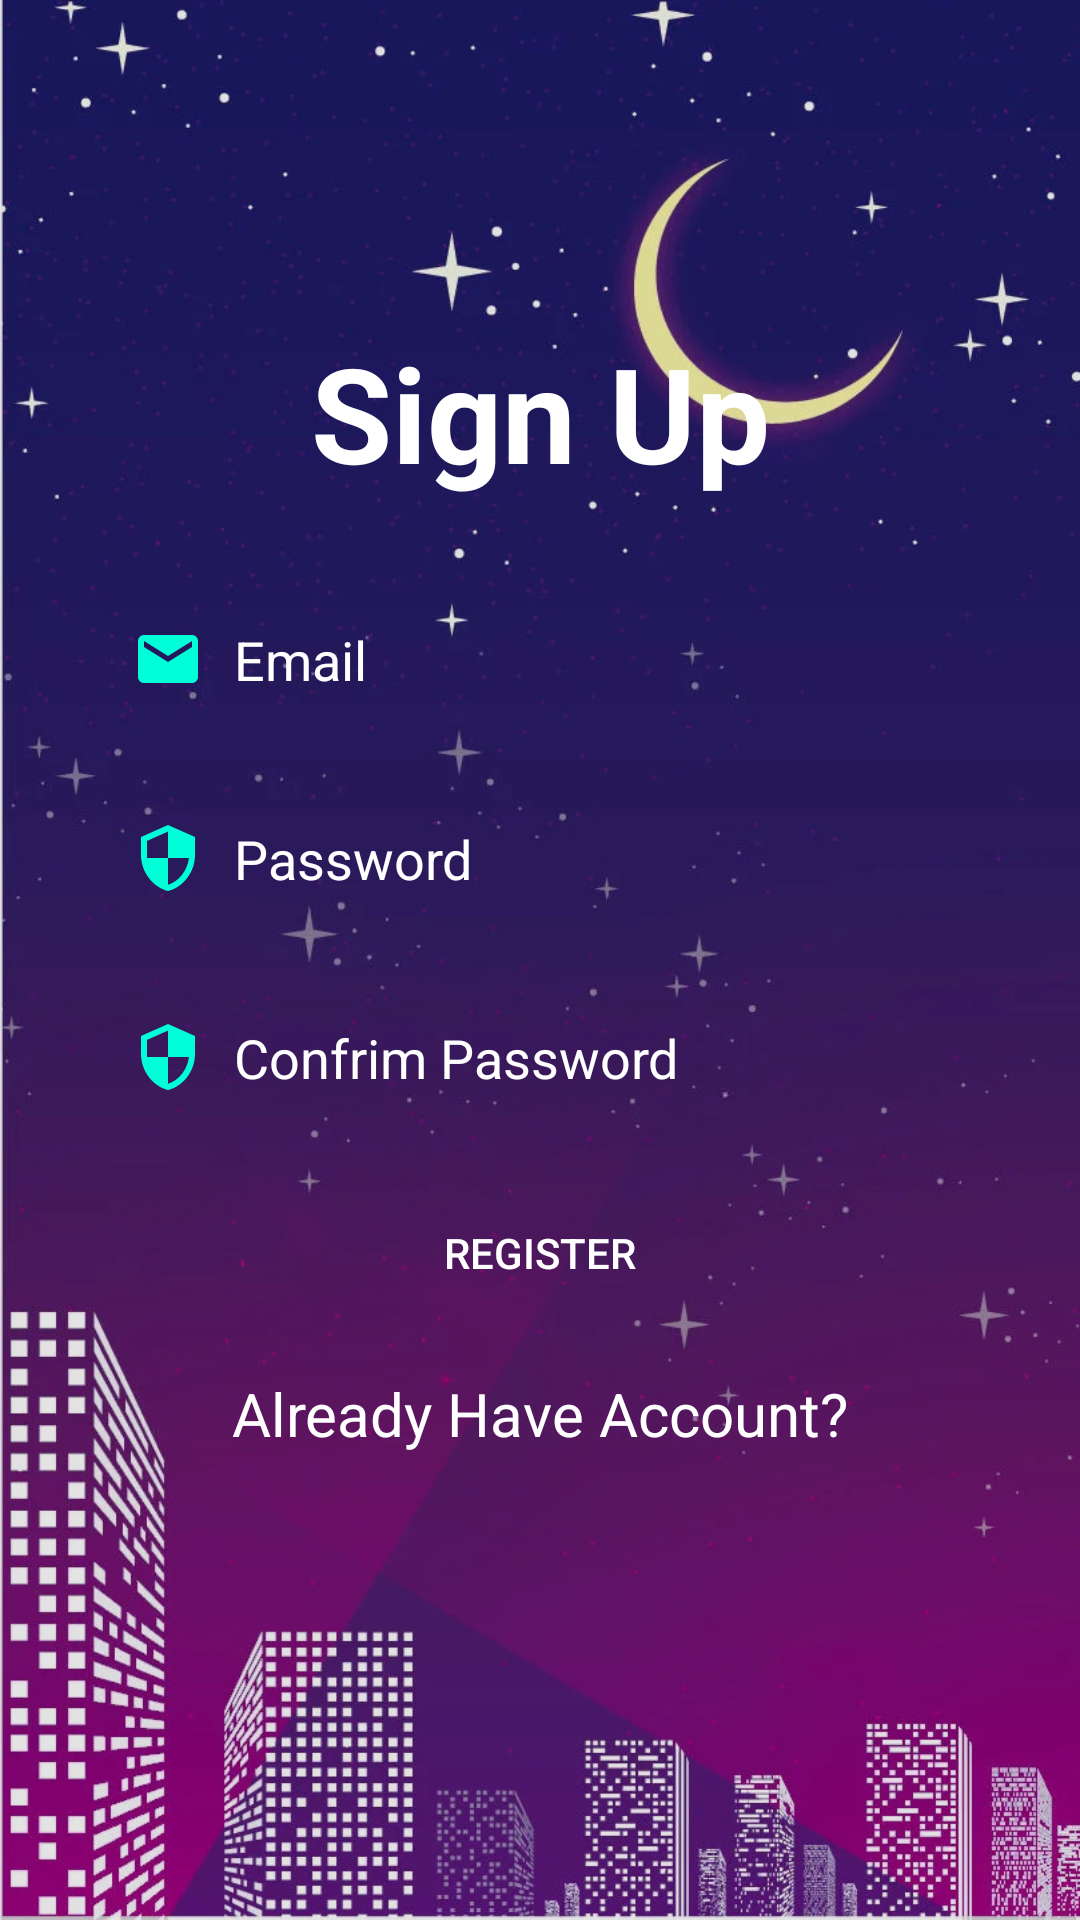

Layout XML and referenced resources for this Android screen:
<!-- AndroidManifest.xml: application theme Theme.FProject -->
<!-- res/layout/activity_register.xml -->
<?xml version="1.0" encoding="utf-8"?>
<androidx.constraintlayout.widget.ConstraintLayout xmlns:android="http://schemas.android.com/apk/res/android"
    xmlns:app="http://schemas.android.com/apk/res-auto"
    xmlns:tools="http://schemas.android.com/tools"
    android:layout_width="match_parent"
    android:layout_height="match_parent"
    android:background="@drawable/nightt"
    tools:context=".RegisterActivity">

    <View
        android:layout_width="match_parent"
        android:layout_height="match_parent"
        android:background="#1B000000">

    </View>

    <ScrollView
        android:layout_width="match_parent"
        android:layout_height="match_parent"
        android:fillViewport="true"
        tools:layout_editor_absoluteX="-166dp"
        tools:layout_editor_absoluteY="64dp">

        <androidx.constraintlayout.widget.ConstraintLayout
            android:layout_width="match_parent"
            android:layout_height="match_parent">

            <TextView
                android:id="@+id/textView"
                android:layout_width="wrap_content"
                android:layout_height="wrap_content"
                android:layout_marginTop="108dp"
                android:text="Sign Up"
                android:textColor="@color/white"
                android:textSize="44sp"
                android:textStyle="bold"
                app:layout_constraintEnd_toEndOf="parent"
                app:layout_constraintStart_toStartOf="parent"
                app:layout_constraintTop_toTopOf="parent" />

            <EditText
                android:id="@+id/inputEmail"
                android:layout_width="0dp"
                android:layout_height="wrap_content"
                android:layout_marginStart="24dp"
                android:layout_marginTop="28dp"
                android:layout_marginEnd="24dp"
                android:background="@drawable/input_bg"
                android:drawableLeft="@drawable/ic_baseline_email_24"
                android:drawablePadding="10dp"
                android:ems="10"
                android:hint="Email"
                android:inputType="textEmailAddress"
                android:paddingLeft="20dp"
                android:paddingTop="13dp"
                android:paddingRight="20dp"
                android:paddingBottom="13dp"
                android:textColor="@color/white"
                android:textColorHint="@color/white"
                app:layout_constraintEnd_toEndOf="parent"
                app:layout_constraintHorizontal_bias="0.0"
                app:layout_constraintStart_toStartOf="parent"
                app:layout_constraintTop_toBottomOf="@+id/textView" />

            <EditText
                android:id="@+id/inputPassword"
                android:layout_width="0dp"
                android:layout_height="wrap_content"
                android:layout_marginTop="16dp"
                android:background="@drawable/input_bg"
                android:drawableLeft="@drawable/ic_baseline_security_24"
                android:drawablePadding="10dp"
                android:ems="10"
                android:hint="Password"
                android:inputType="textPassword"
                android:paddingLeft="20dp"
                android:paddingTop="13dp"
                android:paddingRight="20dp"
                android:paddingBottom="13dp"
                android:textColor="@color/white"
                android:textColorHint="@color/white"
                app:layout_constraintEnd_toEndOf="@+id/inputEmail"
                app:layout_constraintStart_toStartOf="@+id/inputEmail"
                app:layout_constraintTop_toBottomOf="@+id/inputEmail" />

            <EditText
                android:id="@+id/inputConfirmPassword"
                android:layout_width="0dp"
                android:layout_height="wrap_content"
                android:layout_marginTop="16dp"
                android:background="@drawable/input_bg"
                android:drawableLeft="@drawable/ic_baseline_security_24"
                android:drawablePadding="10dp"
                android:ems="10"
                android:hint="Confrim Password"
                android:inputType="textPassword"
                android:paddingLeft="20dp"
                android:paddingTop="13dp"
                android:paddingRight="20dp"
                android:paddingBottom="13dp"
                android:textColor="@color/white"
                android:textColorHint="@color/white"
                app:layout_constraintEnd_toEndOf="@+id/inputEmail"
                app:layout_constraintHorizontal_bias="0.0"
                app:layout_constraintStart_toStartOf="@+id/inputEmail"
                app:layout_constraintTop_toBottomOf="@+id/inputPassword" />

            <Button
                android:id="@+id/btnRegister"
                android:layout_width="0dp"
                android:layout_height="wrap_content"
                android:layout_marginTop="16dp"
                android:background="@drawable/input_bg"
                android:text="REGISTER"
                android:textColor="@color/white"
                app:layout_constraintEnd_toEndOf="@+id/inputConfirmPassword"
                app:layout_constraintHorizontal_bias="0.0"
                app:layout_constraintStart_toStartOf="@+id/inputConfirmPassword"
                app:layout_constraintTop_toBottomOf="@+id/inputConfirmPassword" />

            <TextView
                android:id="@+id/AlreadyHaveAccount"
                android:layout_width="wrap_content"
                android:layout_height="wrap_content"
                android:layout_marginTop="16dp"
                android:text="Already Have Account?"
                android:textColor="@color/white"
                android:textSize="20sp"
                app:layout_constraintEnd_toEndOf="@+id/btnRegister"
                app:layout_constraintStart_toStartOf="@+id/btnRegister"
                app:layout_constraintTop_toBottomOf="@+id/btnRegister" />


        </androidx.constraintlayout.widget.ConstraintLayout>

    </ScrollView>

</androidx.constraintlayout.widget.ConstraintLayout>
<!-- resources referenced by this layout -->
<resources>
  <!-- drawable ic_baseline_email_24 (drawable) -->
  <vector android:height="24dp" android:tint="#00FFD9"
      android:viewportHeight="24" android:viewportWidth="24"
      android:width="24dp" xmlns:android="http://schemas.android.com/apk/res/android">
      <path android:fillColor="@android:color/white" android:pathData="M20,4L4,4c-1.1,0 -1.99,0.9 -1.99,2L2,18c0,1.1 0.9,2 2,2h16c1.1,0 2,-0.9 2,-2L22,6c0,-1.1 -0.9,-2 -2,-2zM20,8l-8,5 -8,-5L4,6l8,5 8,-5v2z"/>
  </vector>
  <!-- drawable ic_baseline_security_24 (drawable) -->
  <vector android:height="24dp" android:tint="#00FFD9"
      android:viewportHeight="24" android:viewportWidth="24"
      android:width="24dp" xmlns:android="http://schemas.android.com/apk/res/android">
      <path android:fillColor="@android:color/white" android:pathData="M12,1L3,5v6c0,5.55 3.84,10.74 9,12 5.16,-1.26 9,-6.45 9,-12L21,5l-9,-4zM12,11.99h7c-0.53,4.12 -3.28,7.79 -7,8.94L12,12L5,12L5,6.3l7,-3.11v8.8z"/>
  </vector>
  <!-- drawable nightt: png bitmap (drawable, 770352 bytes) -->
  <style name="Theme.FProject" parent="Theme.AppCompat.Light.DarkActionBar">
          
          <item name="colorPrimary">@color/purple_500</item>
          <item name="colorPrimaryDark">@color/purple_700</item>
          <item name="colorAccent">@color/teal_200</item>
          
      </style>
  <!-- not gathered from this repository: default colours our renderer supplied (Android Studio template values) -->
  <color name="purple_500">#FF6200EE</color>
  <color name="purple_700">#FF3700B3</color>
  <color name="teal_200">#FF03DAC5</color>
  <color name="white">#FFFFFFFF</color>
</resources>
